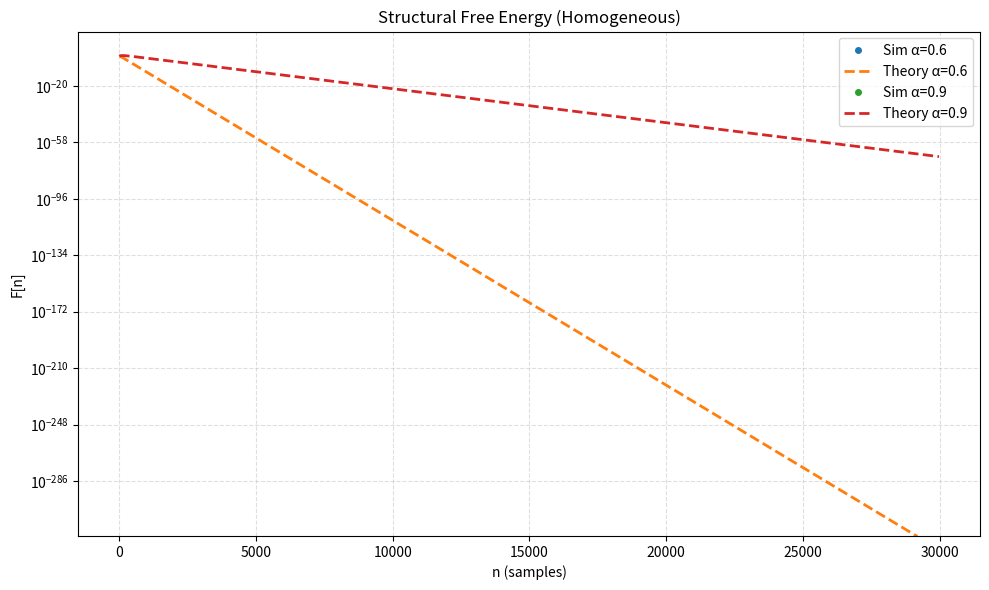
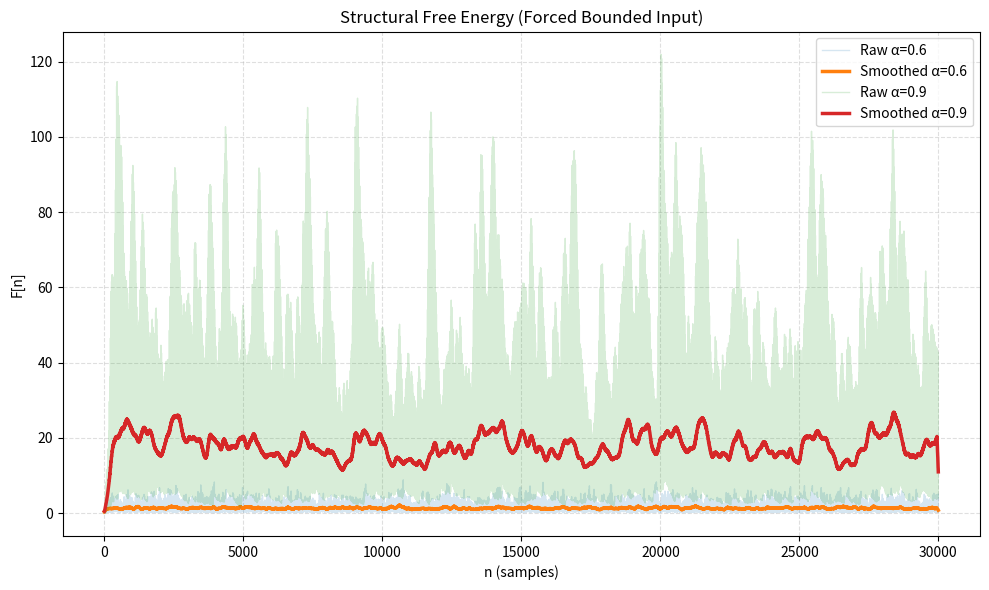

Source code (Python) for these figures, in order:
"""
Paper C Simulation (Revised, Publication-Oriented)
Structural Memory, Free Energy, and Information in Recurrent Linear Systems

This script generates:
  - fig_energy_decay.png     : homogeneous recurrence (simulation vs closed-form)
  - fig_energy_scaling.png   : forced bounded input (raw + smoothed envelope)
and prints variance verification for white-noise excitation.

Author: Henry Claus
"""

import numpy as np
import matplotlib.pyplot as plt


# ==========================================================
# 1) GLOBAL PARAMETERS (REVISED)
# ==========================================================

SEED = 7
rng = np.random.default_rng(SEED)

N = 20
alphas = [0.6, 0.9]

# Increase length for better variance agreement, especially for alpha=0.9
T = 30000
burn_in = 5000

# Structural energy truncation depth
# For alpha=0.9, 0.9^300 ~ 2e-14 (negligible), so K=300 is conservative.
K = 300

# Noise std for white-noise test
sigma = 1.0

# Smoothing window for forced-case envelope visualization
SMOOTH_WINDOW = 5 * N  # as used previously


# ==========================================================
# 2) CORE RECURRENCE SIMULATOR
# ==========================================================

def simulate_recurrence(alpha, N, T, u=None, impulse=False):
    """
    Simulates: y[n] = u[n] + alpha*y[n-N], with y[n]=u[n] for n<N.
    If impulse=True: sets y[0]=1 and u[n]=0 (homogeneous recurrence test).
    """
    y = np.zeros(T)

    if impulse:
        u = np.zeros(T)
        y[0] = 1.0
    else:
        if u is None:
            u = np.zeros(T)

    for n in range(T):
        if n >= N:
            y[n] = u[n] + alpha * y[n - N]
        else:
            y[n] = u[n]

    return y


# ==========================================================
# 3) STRUCTURAL FREE ENERGY FUNCTIONAL
# ==========================================================

def structural_energy(y, alpha, N, K):
    """
    Computes:
      F[n] = sum_{k=0}^{K-1} |alpha|^k * |y[n-kN]|^2
    Truncation at K is justified by geometric decay when |alpha|<1.
    """
    T = len(y)
    F = np.zeros(T)
    a = abs(alpha)

    for n in range(T):
        total = 0.0
        # Only terms with n-kN >= 0 contribute
        max_k = min(K, n // N + 1)
        for k in range(max_k):
            idx = n - k * N
            total += (a ** k) * (y[idx] ** 2)
        F[n] = total

    return F


# ==========================================================
# 4) HOMOGENEOUS TEST (SIMULATION vs CLOSED-FORM)
# ==========================================================

def homogeneous_test():
    """
    Homogeneous recurrence: u[n]=0, y[0]=1, y[n<0]=0.
    y[mN]=alpha^m and y[n]=0 otherwise.
    Closed form at n=mN:
      F[mN] = |alpha|^m * (1 - |alpha|^{m+1})/(1 - |alpha|)
    """
    plt.figure(figsize=(10, 6))

    for alpha in alphas:
        y = simulate_recurrence(alpha, N, T, impulse=True)
        F = structural_energy(y, alpha, N, K)

        # Sample at multiples of N for clean comparison
        idx = np.arange(0, T, N)
        m = np.arange(len(idx))

        F_sim = F[idx]

        a = abs(alpha)
        F_th = (a ** m) * (1.0 - a ** (m + 1)) / (1.0 - a)

        # Plot simulation markers and theory dashed line
        plt.plot(idx, F_sim, marker='o', linestyle='None', markersize=4,
                 label=f"Sim α={alpha}")
        plt.plot(idx, F_th, linestyle='--', linewidth=2,
                 label=f"Theory α={alpha}")

    plt.title("Structural Free Energy (Homogeneous)")
    plt.xlabel("n (samples)")
    plt.ylabel("F[n]")

    # Log scale makes both α curves readable across long horizons
    plt.yscale("log")

    plt.grid(True, which="both", linestyle="--", alpha=0.4)
    plt.legend()
    plt.tight_layout()
    plt.savefig("fig_energy_decay.png", dpi=300)
    plt.close()


# ==========================================================
# 5) FORCED BOUNDED INPUT (RAW + SMOOTHED ENVELOPE)
# ==========================================================

def forced_bounded_test():
    """
    Forced recurrence with bounded excitation u[n] ~ Unif[-1,1].
    Plots raw F[n] (transparent) and rolling-mean envelope (solid).
    """
    plt.figure(figsize=(10, 6))

    W = SMOOTH_WINDOW
    kernel = np.ones(W) / W

    for alpha in alphas:
        u = rng.uniform(-1.0, 1.0, T)
        y = simulate_recurrence(alpha, N, T, u=u, impulse=False)
        F = structural_energy(y, alpha, N, K)

        F_smooth = np.convolve(F, kernel, mode='same')

        plt.plot(F, alpha=0.18, linewidth=1.0, label=f"Raw α={alpha}")
        plt.plot(F_smooth, linewidth=2.5, label=f"Smoothed α={alpha}")

    plt.title("Structural Free Energy (Forced Bounded Input)")
    plt.xlabel("n (samples)")
    plt.ylabel("F[n]")
    plt.grid(True, linestyle="--", alpha=0.4)
    plt.legend()
    plt.tight_layout()
    plt.savefig("fig_energy_scaling.png", dpi=300)
    plt.close()


# ==========================================================
# 6) WHITE-NOISE VARIANCE VERIFICATION
# ==========================================================

def variance_test():
    """
    White noise u[n] ~ N(0, sigma^2).
    Theoretical stationary variance:
      Var(y) = sigma^2 / (1 - alpha^2)
    Uses long run + burn-in to reduce bias for alpha near 1.
    """
    print("\nVariance Verification (white-noise input)\n")

    for alpha in alphas:
        u = rng.normal(0.0, sigma, T)
        y = simulate_recurrence(alpha, N, T, u=u, impulse=False)

        y_ss = y[burn_in:]  # discard transient
        empirical_var = np.var(y_ss)
        theoretical_var = sigma**2 / (1.0 - alpha**2)

        print(f"alpha = {alpha}")
        print(f"Empirical variance:   {empirical_var:.6f}")
        print(f"Theoretical variance: {theoretical_var:.6f}")
        print("-" * 44)


# ==========================================================
# 7) MAIN
# ==========================================================

if __name__ == "__main__":
    homogeneous_test()
    forced_bounded_test()
    variance_test()
    print("\nDone. Saved: fig_energy_decay.png, fig_energy_scaling.png\n")
